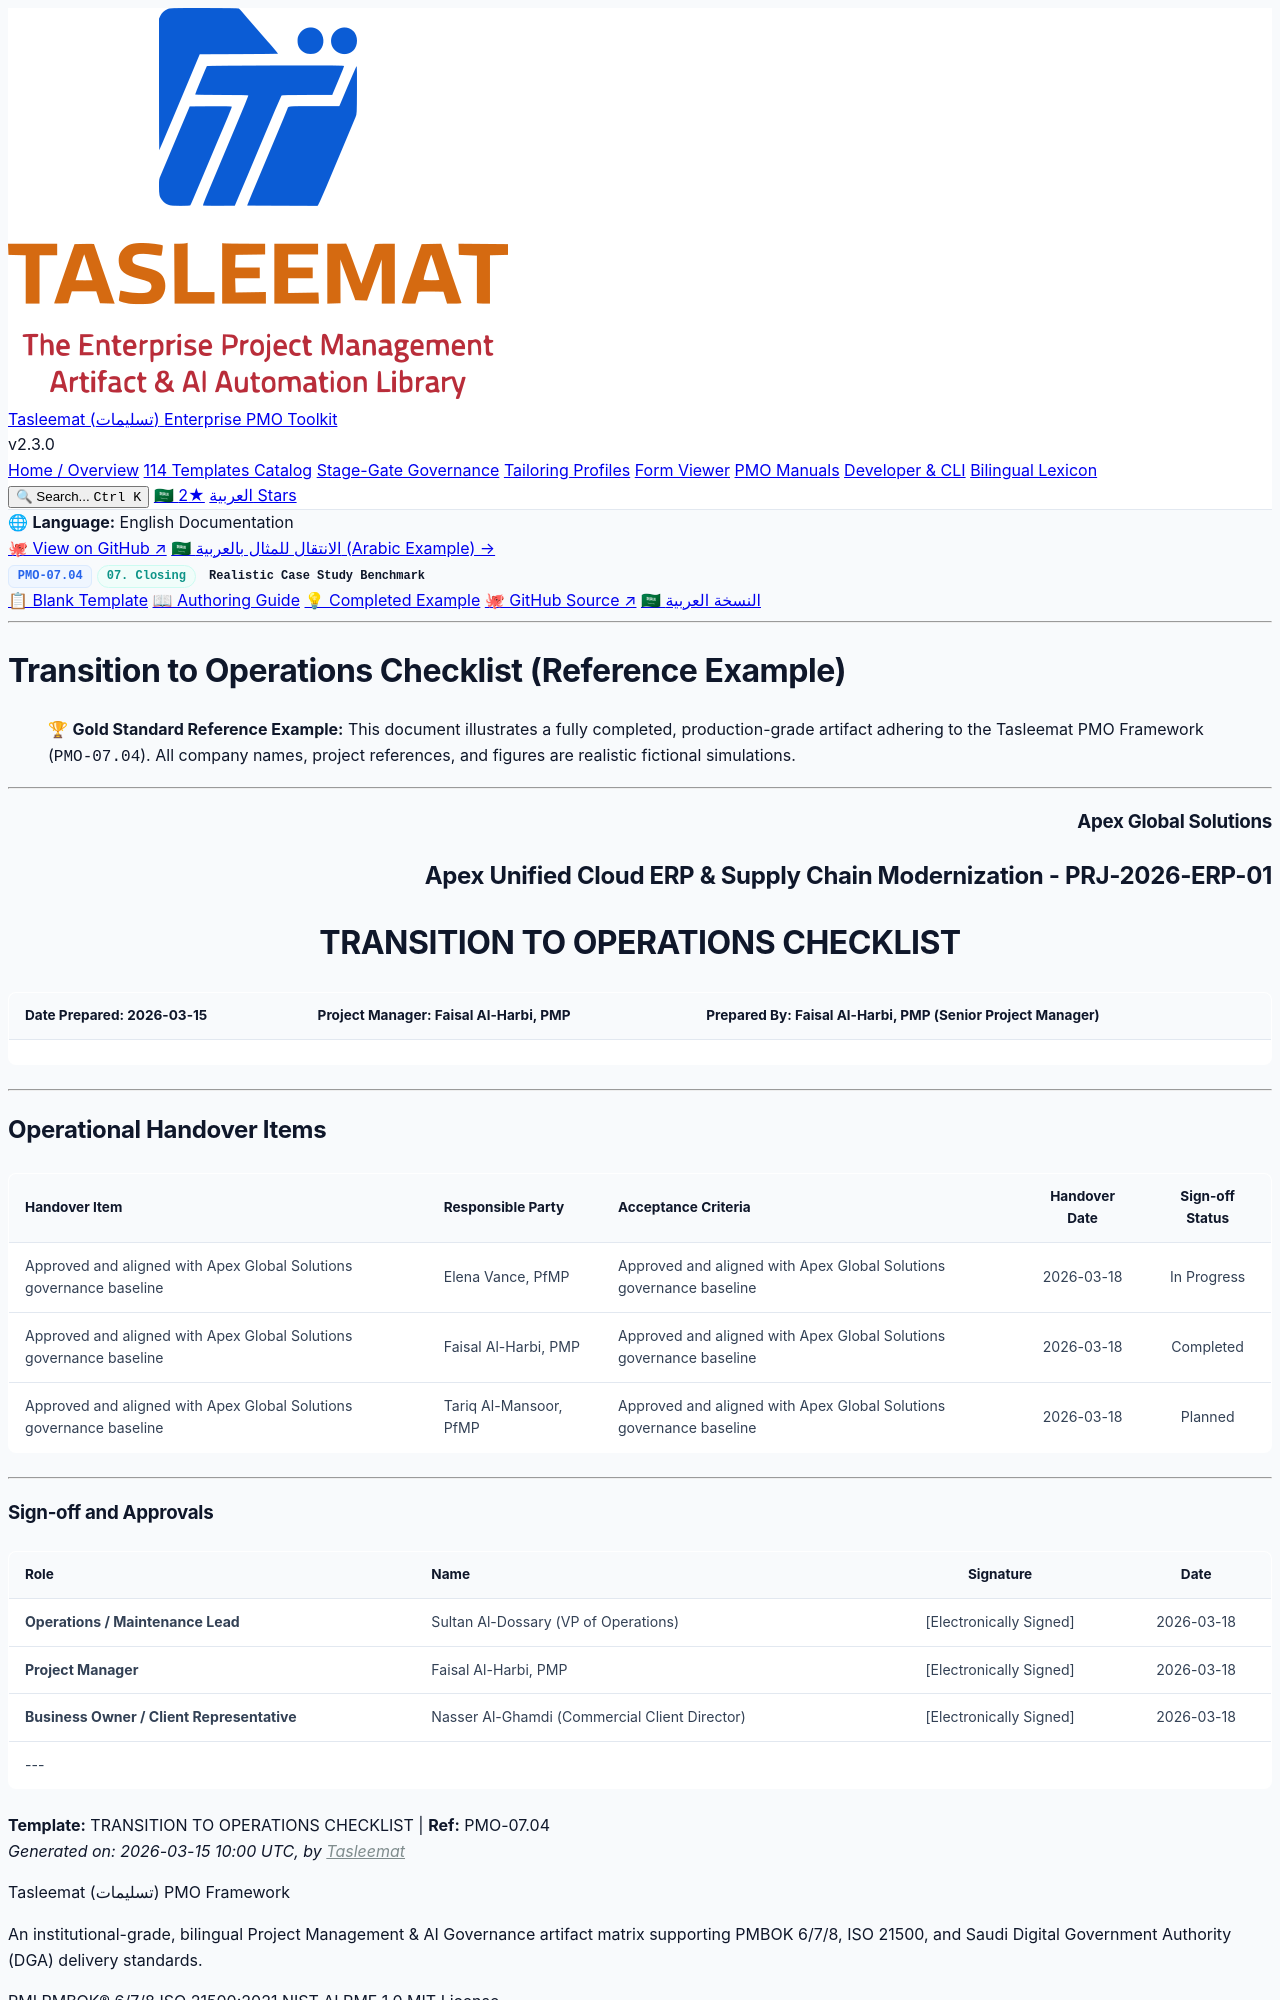

repository: fakhruldeen/Tasleemat · page: examples/en/07_Closing/07_04_Transition_to_Operations_Checklist_Example.html · generator: jekyll

<div class="lang-switch-bar">
  <span class="lang-switch-label">🌐 <strong>Language:</strong> English Documentation</span>
  <div class="lang-switch-actions">
    <a class="lang-switch-btn github-btn" href="https://github.com/fakhruldeen/Tasleemat/blob/main/examples/en/07_Closing/04_Transition_to_Operations_Checklist/07_04_Transition_to_Operations_Checklist_Example.md" target="_blank" rel="noopener noreferrer">🐙 View on GitHub ↗</a>
    <a class="lang-switch-btn" href="../../ar/07_الإغلاق/07_04_قائمة_التحقق_للانتقال_إلى_العمليات_مثال.html">🇸🇦 الانتقال للمثال بالعربية (Arabic Example) →</a>
  </div>
</div>

<div class="deliverable-header-card">
  <div class="deliverable-badge-row">
    <span class="badge badge-code">PMO-07.04</span>
    <span class="badge badge-phase">07. Closing</span>
    <span class="badge badge-example">Realistic Case Study Benchmark</span>
  </div>
  <div class="deliverable-nav-pills">
    <a class="nav-pill" href="../../../forms/en/07_Closing/07_04_Transition_to_Operations_Checklist_Template.html">📋 Blank Template</a>
    <a class="nav-pill" href="../../../guides/en/07_Closing/07_04_Transition_to_Operations_Checklist_Guide.html">📖 Authoring Guide</a>
    <a class="nav-pill active" href="#">💡 Completed Example</a>
    <a class="nav-pill github-pill" href="https://github.com/fakhruldeen/Tasleemat/blob/main/examples/en/07_Closing/04_Transition_to_Operations_Checklist/07_04_Transition_to_Operations_Checklist_Example.md" target="_blank" rel="noopener noreferrer">🐙 GitHub Source ↗</a>
    <a class="nav-pill lang-pill" href="../../ar/07_الإغلاق/07_04_قائمة_التحقق_للانتقال_إلى_العمليات_مثال.html">🇸🇦 النسخة العربية</a>
  </div>
</div>

---

---
type: Example
token_pointer: /_tokens/examples/en/07_Closing/04_Transition_to_Operations_Checklist/07_04_Transition_to_Operations_Checklist_Example.npy
token_count: 615
tokenizer_model_id: tiktoken/o200k_base
created_at: '2026-10-06T16:05:29.265699+00:00'
---

# Transition to Operations Checklist (Reference Example)
> 🏆 **Gold Standard Reference Example:** This document illustrates a fully completed, production-grade artifact adhering to the Tasleemat PMO Framework (`PMO-07.04`). All company names, project references, and figures are realistic fictional simulations.

---

<h3 dir="ltr" align="right">Apex Global Solutions</h3>
<h2 dir="ltr" align="right">Apex Unified Cloud ERP & Supply Chain Modernization - PRJ-2026-ERP-01</h2>
<h1 dir="ltr" align="center">TRANSITION TO OPERATIONS CHECKLIST</h1>

| **Date Prepared:** 2026-03-15 | **Project Manager:** Faisal Al-Harbi, PMP | **Prepared By:** Faisal Al-Harbi, PMP (Senior Project Manager) |
| :--- | :--- | :--- |

---

## Operational Handover Items

| Handover Item | Responsible Party | Acceptance Criteria | Handover Date | Sign-off Status |
| :--- | :--- | :--- | :---: | :---: |
| Approved and aligned with Apex Global Solutions governance baseline | Elena Vance, PfMP | Approved and aligned with Apex Global Solutions governance baseline | 2026-03-18 | In Progress |
| Approved and aligned with Apex Global Solutions governance baseline | Faisal Al-Harbi, PMP | Approved and aligned with Apex Global Solutions governance baseline | 2026-03-18 | Completed |
| Approved and aligned with Apex Global Solutions governance baseline | Tariq Al-Mansoor, PfMP | Approved and aligned with Apex Global Solutions governance baseline | 2026-03-18 | Planned |

---
